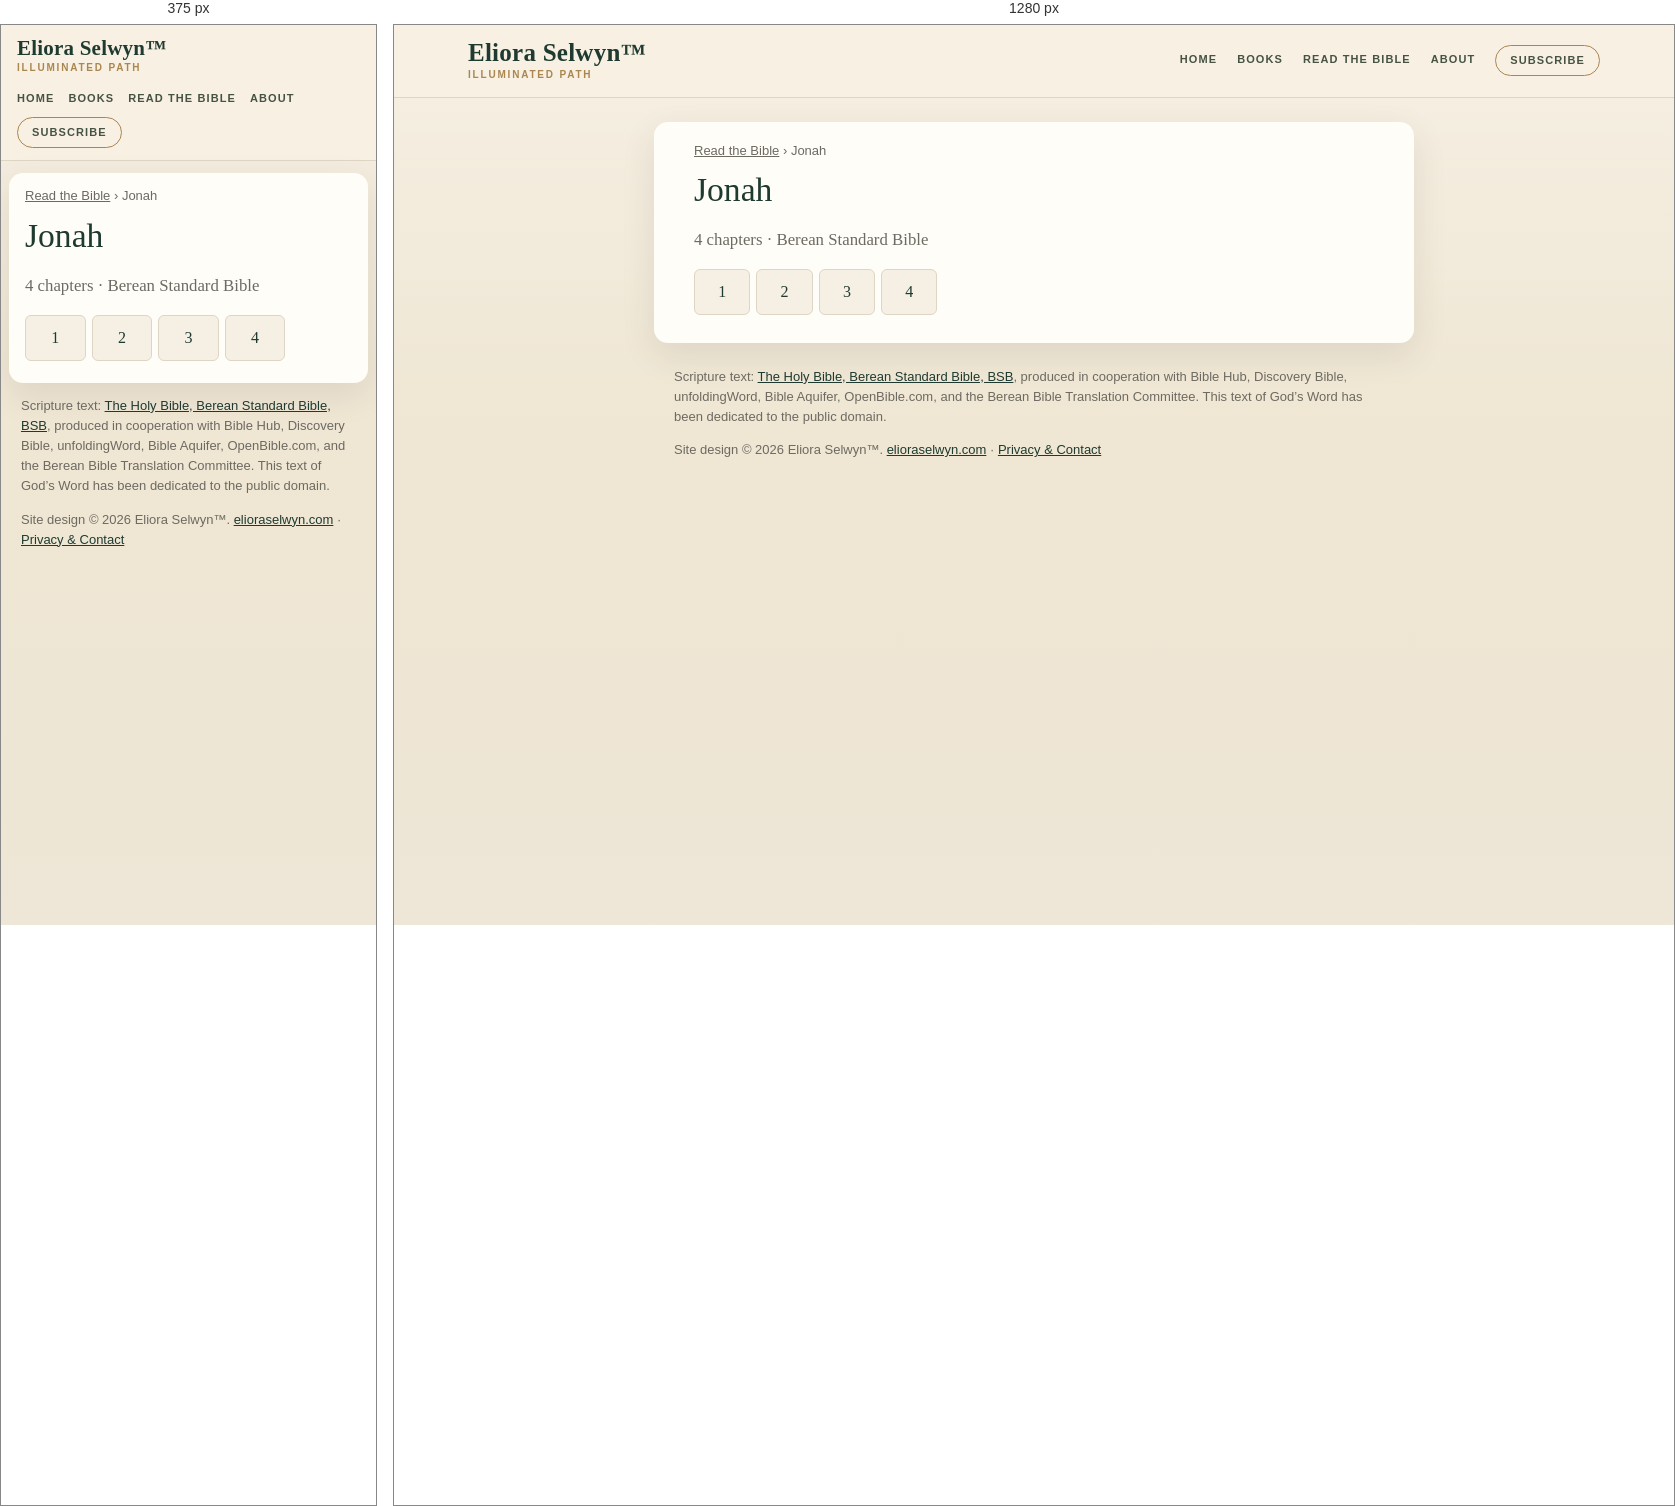
Rendered at 375 px and 1280 px, left to right.

<!-- file: index.html -->
<!doctype html>
<html lang="en">
<head>
<meta charset="utf-8">
<meta name="viewport" content="width=device-width,initial-scale=1">
<title>Jonah (BSB) — all 4 chapters | Read the Bible</title>
<meta name="description" content="Read Jonah in the Berean Standard Bible (BSB): choose any of its 4 chapters.">
<link rel="canonical" href="https://bible.elioraselwyn.com/jonah/">
<meta property="og:title" content="Jonah (BSB) — all 4 chapters | Read the Bible">
<meta property="og:description" content="Read Jonah in the Berean Standard Bible (BSB): choose any of its 4 chapters.">
<meta property="og:url" content="https://bible.elioraselwyn.com/jonah/">
<meta property="og:type" content="website">
<meta property="og:site_name" content="Read the Bible — Eliora Selwyn™">
<meta name="theme-color" content="#f6f0e4">
<link rel="stylesheet" href="/assets/site.css">
<script type="application/ld+json">{"@context":"https://schema.org","@type":"BreadcrumbList","itemListElement":[{"@type":"ListItem","position":1,"name":"Read the Bible","item":"https://bible.elioraselwyn.com/"},{"@type":"ListItem","position":2,"name":"Jonah","item":"https://bible.elioraselwyn.com/jonah/"}]}</script>
</head>
<body>
<a class="skip" href="#main">Skip to the text</a>
<header class="es-head"><div class="es-head-in">
<a class="es-brand" href="https://www.elioraselwyn.com/"><span class="es-brand-name">Eliora Selwyn&#8482;</span><span class="es-brand-mark">Illuminated Path</span></a>
<nav class="es-nav" aria-label="Main navigation"><a href="https://www.elioraselwyn.com/">Home</a><a href="https://www.elioraselwyn.com/p/books-resources.html">Books</a><a href="/" aria-current="false">Read the Bible</a><a href="https://www.elioraselwyn.com/p/about-eliora-selwyn.html">About</a><a class="es-subscribe" href="https://www.elioraselwyn.com/#stay-connected">Subscribe</a></nav>
</div></header>
<main id="main" class="wrap">
<nav class="crumbs" aria-label="Breadcrumb"><a href="/">Read the Bible</a> <span aria-hidden="true">›</span> <span aria-current="page">Jonah</span></nav>
<h1>Jonah</h1><p class="lede">4 chapters · Berean Standard Bible</p><ul class="chaps"><li><a href="/jonah/1/" aria-label="Jonah 1">1</a></li><li><a href="/jonah/2/" aria-label="Jonah 2">2</a></li><li><a href="/jonah/3/" aria-label="Jonah 3">3</a></li><li><a href="/jonah/4/" aria-label="Jonah 4">4</a></li></ul>
</main>
<footer class="es-foot"><p class="credit">Scripture text: <a href="https://bereanbible.com/">The Holy Bible, Berean Standard Bible, BSB</a>, produced in cooperation with Bible Hub, Discovery Bible, unfoldingWord, Bible Aquifer, OpenBible.com, and the Berean Bible Translation Committee. This text of God’s Word has been dedicated to the public domain.</p>
<p class="legal">Site design &#169; 2026 Eliora Selwyn&#8482;. <a href="https://www.elioraselwyn.com/">elioraselwyn.com</a> &#183; <a href="https://www.elioraselwyn.com/p/privacy-contact.html">Privacy &amp; Contact</a></p></footer>
<script src="/assets/site.js" defer></script>
</body>
</html>


/* @media block from site.css */
@media (max-width:700px){
 .es-head-in{padding:12px 16px;gap:8px}.es-brand-name{font-size:21px}.es-nav{margin-left:0;justify-content:flex-start;gap:2px 14px}
 .wrap{margin:12px 8px;padding:14px 16px 22px}
 .r-bar{position:static}.r-back,.r-pick{flex:1 1 100%;justify-content:center}.r-pick{justify-content:space-between}
 .r-prev,.r-next{flex:1 1 0}.r-prev span,.r-next span{display:none}.r-size{flex:2 1 0}.r-size .btn{flex:1 1 0;justify-content:center}
 .r-text{font-size:calc(1.1em * var(--r-size))}
}